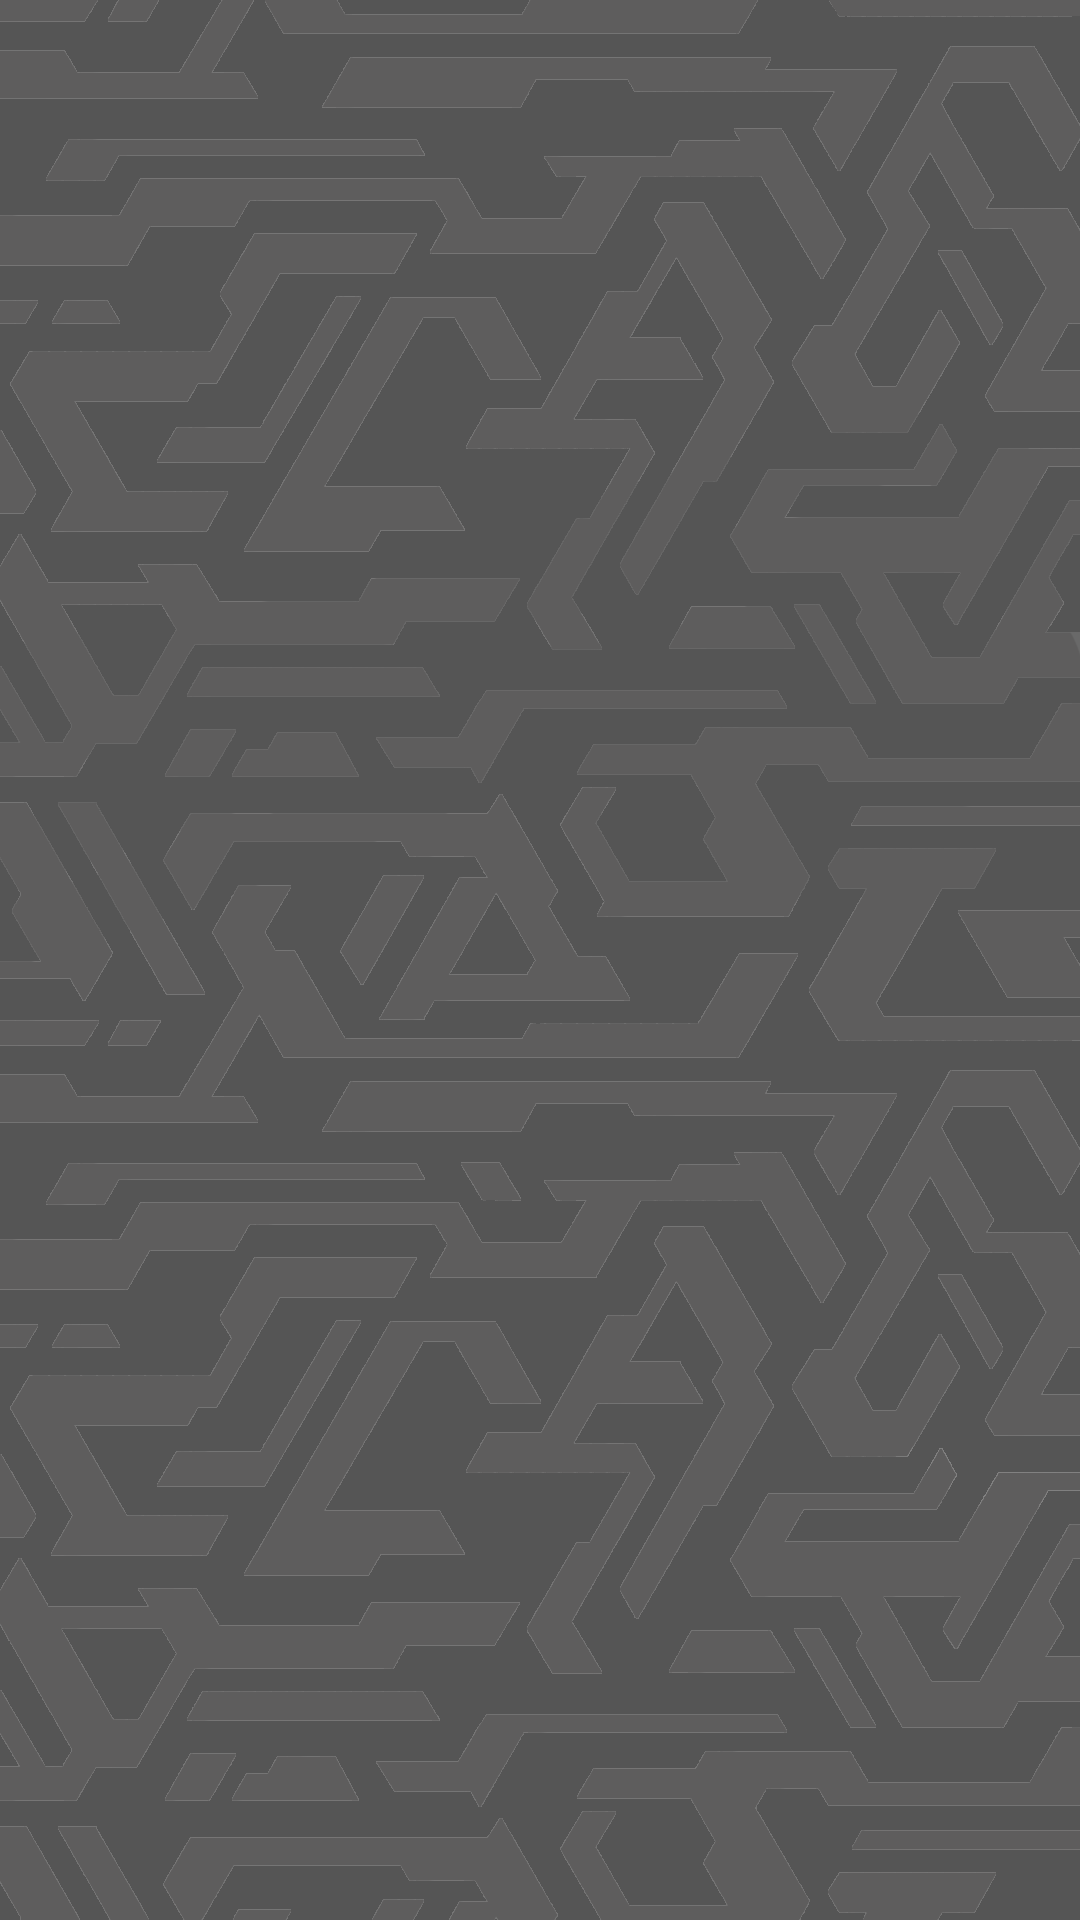

Write the Android layout XML for this screen, with the resource values it uses.
<!-- AndroidManifest.xml: application theme AppTheme.FullScreen -->
<!-- res/layout/reviews.xml -->
<?xml version="1.0" encoding="utf-8"?>
<androidx.drawerlayout.widget.DrawerLayout
    xmlns:android="http://schemas.android.com/apk/res/android"
    xmlns:app="http://schemas.android.com/apk/res-auto"
    android:layout_width="match_parent"
    android:layout_height="match_parent">

    <androidx.constraintlayout.widget.ConstraintLayout
        android:layout_width="match_parent"
        android:layout_height="match_parent">

        <FrameLayout
            android:layout_width="match_parent"
            android:layout_height="match_parent"
            android:id="@+id/root_layout">

            <androidx.constraintlayout.widget.ConstraintLayout
                android:layout_width="match_parent"
                android:layout_height="match_parent"
                android:background="@drawable/background">

                <androidx.recyclerview.widget.RecyclerView
                    android:id="@+id/myReviewRecyclerView"
                    android:layout_width="match_parent"
                    android:layout_height="match_parent"
                    app:layout_constraintBottom_toBottomOf="parent"
                    app:layout_constraintEnd_toEndOf="parent"
                    app:layout_constraintStart_toStartOf="parent"
                    app:layout_constraintTop_toTopOf="parent" />
            </androidx.constraintlayout.widget.ConstraintLayout>
        </FrameLayout>
    </androidx.constraintlayout.widget.ConstraintLayout>
</androidx.drawerlayout.widget.DrawerLayout>
<!-- resources referenced by this layout -->
<resources>
  <!-- drawable background: png bitmap (drawable, 178465 bytes) -->
  <style name="AppTheme.FullScreen" parent="Theme.MaterialComponents.DayNight.DarkActionBar">
          <item name="android:windowNoTitle">true</item>
          <item name="android:windowActionBar">true</item>
          <item name="android:windowFullscreen">true</item>
          <item name="android:windowTranslucentStatus">true</item>
      </style>
</resources>
